Dataset: hsv_dataset (GitHub, mizanulridhoaohana/klasifikasi_buah). Classes: manggis, pisang, rambutan.

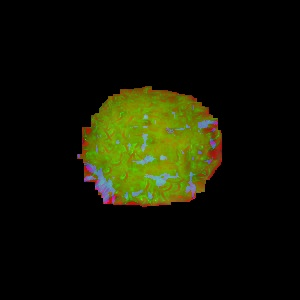
Label: rambutan

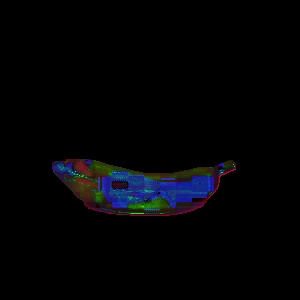
Label: pisang

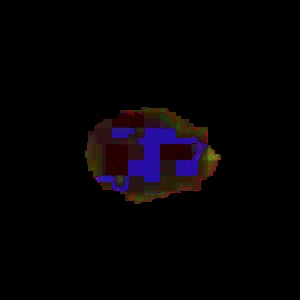
Label: rambutan

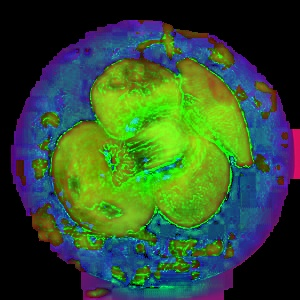
Label: manggis

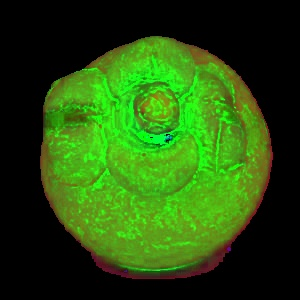
Label: manggis

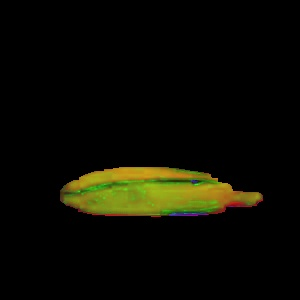
Label: pisang
